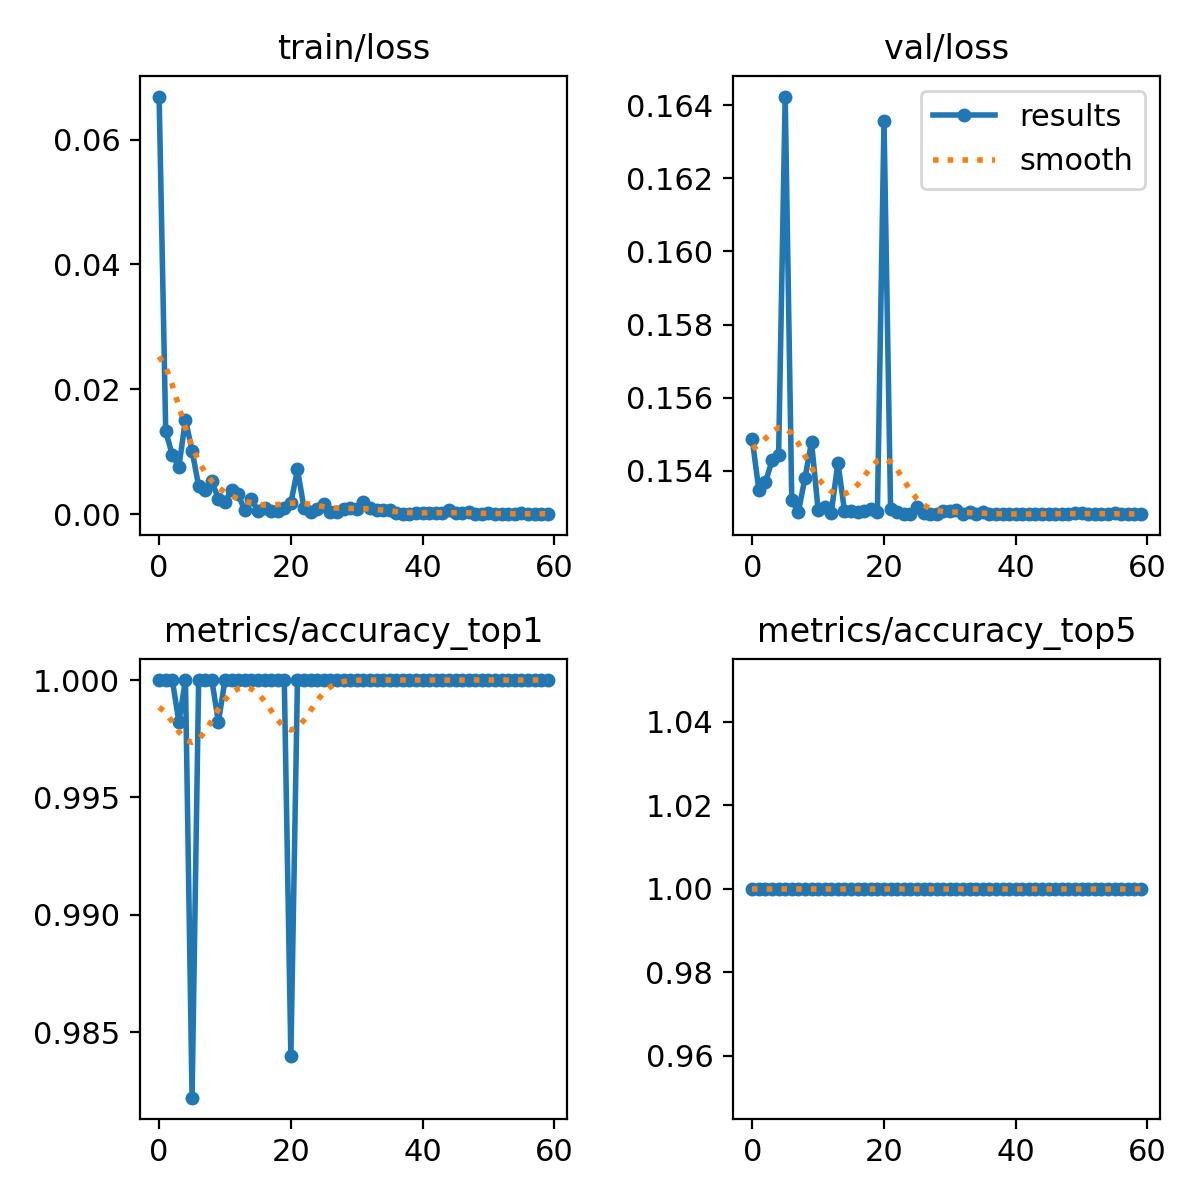

Values plotted in this chart, from the file beside it:
epoch, train/loss, metrics/accuracy_top1, metrics/accuracy_top5, val/loss, lr/pg0, lr/pg1, lr/pg2
0, 0.06689, 1, 1, 0.1549, 0.000237, 0.000237, 0.000237
1, 0.0133, 1, 1, 0.1535, 0.0004672, 0.0004672, 0.0004672
2, 0.00947, 1, 1, 0.1537, 0.0006895, 0.0006895, 0.0006895
3, 0.0076, 0.9982, 1, 0.1543, 0.0006787, 0.0006787, 0.0006787
4, 0.01516, 1, 1, 0.1544, 0.0006787, 0.0006787, 0.0006787
5, 0.01018, 0.9822, 1, 0.1642, 0.0006669, 0.0006669, 0.0006669
6, 0.00449, 1, 1, 0.1532, 0.0006551, 0.0006551, 0.0006551
7, 0.00387, 1, 1, 0.1529, 0.0006433, 0.0006433, 0.0006433
8, 0.00527, 1, 1, 0.1538, 0.0006315, 0.0006315, 0.0006315
9, 0.00246, 0.9982, 1, 0.1548, 0.0006197, 0.0006197, 0.0006197
10, 0.00202, 1, 1, 0.1529, 0.000608, 0.000608, 0.000608
11, 0.00382, 1, 1, 0.153, 0.0005962, 0.0005962, 0.0005962
12, 0.00318, 1, 1, 0.1529, 0.0005844, 0.0005844, 0.0005844
13, 0.00061, 1, 1, 0.1542, 0.0005726, 0.0005726, 0.0005726
14, 0.00251, 1, 1, 0.1529, 0.0005608, 0.0005608, 0.0005608
15, 0.00046, 1, 1, 0.1529, 0.0005491, 0.0005491, 0.0005491
16, 0.00099, 1, 1, 0.1529, 0.0005373, 0.0005373, 0.0005373
17, 0.00057, 1, 1, 0.1529, 0.0005255, 0.0005255, 0.0005255
18, 0.00056, 1, 1, 0.153, 0.0005137, 0.0005137, 0.0005137
19, 0.00107, 1, 1, 0.1529, 0.0005019, 0.0005019, 0.0005019
20, 0.00178, 0.984, 1, 0.1636, 0.0004902, 0.0004902, 0.0004902
21, 0.00718, 1, 1, 0.1529, 0.0004784, 0.0004784, 0.0004784
22, 0.00097, 1, 1, 0.1529, 0.0004666, 0.0004666, 0.0004666
23, 0.00037, 1, 1, 0.1528, 0.0004548, 0.0004548, 0.0004548
24, 0.00091, 1, 1, 0.1528, 0.000443, 0.000443, 0.000443
25, 0.00156, 1, 1, 0.153, 0.0004313, 0.0004313, 0.0004313
26, 0.00037, 1, 1, 0.1528, 0.0004195, 0.0004195, 0.0004195
27, 0.0004, 1, 1, 0.1528, 0.0004077, 0.0004077, 0.0004077
28, 0.00087, 1, 1, 0.1528, 0.0003959, 0.0003959, 0.0003959
29, 0.00096, 1, 1, 0.1529, 0.0003841, 0.0003841, 0.0003841
30, 0.0009, 1, 1, 0.1529, 0.0003724, 0.0003724, 0.0003724
31, 0.00191, 1, 1, 0.1529, 0.0003606, 0.0003606, 0.0003606
32, 0.00095, 1, 1, 0.1528, 0.0003488, 0.0003488, 0.0003488
33, 0.0006, 1, 1, 0.1529, 0.000337, 0.000337, 0.000337
34, 0.00067, 1, 1, 0.1528, 0.0003252, 0.0003252, 0.0003252
35, 0.00072, 1, 1, 0.1529, 0.0003135, 0.0003135, 0.0003135
36, 0.00012, 1, 1, 0.1528, 0.0003017, 0.0003017, 0.0003017
37, 8e-05, 1, 1, 0.1528, 0.0002899, 0.0002899, 0.0002899
38, 0.0001, 1, 1, 0.1528, 0.0002781, 0.0002781, 0.0002781
39, 0.00012, 1, 1, 0.1528, 0.0002663, 0.0002663, 0.0002663
40, 0.00014, 1, 1, 0.1528, 0.0002545, 0.0002545, 0.0002545
41, 0.0002, 1, 1, 0.1528, 0.0002428, 0.0002428, 0.0002428
42, 0.00013, 1, 1, 0.1528, 0.000231, 0.000231, 0.000231
43, 0.00021, 1, 1, 0.1528, 0.0002192, 0.0002192, 0.0002192
44, 0.00075, 1, 1, 0.1528, 0.0002074, 0.0002074, 0.0002074
45, 0.00021, 1, 1, 0.1528, 0.0001956, 0.0001956, 0.0001956
46, 0.00012, 1, 1, 0.1528, 0.0001838, 0.0001838, 0.0001838
47, 0.00035, 1, 1, 0.1528, 0.0001721, 0.0001721, 0.0001721
48, 0.00011, 1, 1, 0.1528, 0.0001603, 0.0001603, 0.0001603
49, 7e-05, 1, 1, 0.1529, 0.0001485, 0.0001485, 0.0001485
50, 0.00024, 1, 1, 0.1528, 0.0001367, 0.0001367, 0.0001367
51, 3e-05, 1, 1, 0.1528, 0.000125, 0.000125, 0.000125
52, 6e-05, 1, 1, 0.1528, 0.0001132, 0.0001132, 0.0001132
53, 5e-05, 1, 1, 0.1528, 0.0001014, 0.0001014, 0.0001014
54, 1e-05, 1, 1, 0.1528, 8.9607e-05, 8.9607e-05, 8.9607e-05
55, 0.00019, 1, 1, 0.1528, 7.7826e-05, 7.7826e-05, 7.7826e-05
56, 6e-05, 1, 1, 0.1528, 6.6045e-05, 6.6045e-05, 6.6045e-05
57, 2e-05, 1, 1, 0.1528, 5.4264e-05, 5.4264e-05, 5.4264e-05
58, 8e-05, 1, 1, 0.1528, 4.2483e-05, 4.2483e-05, 4.2483e-05
59, 0.00011, 1, 1, 0.1528, 3.0702e-05, 3.0702e-05, 3.0702e-05
